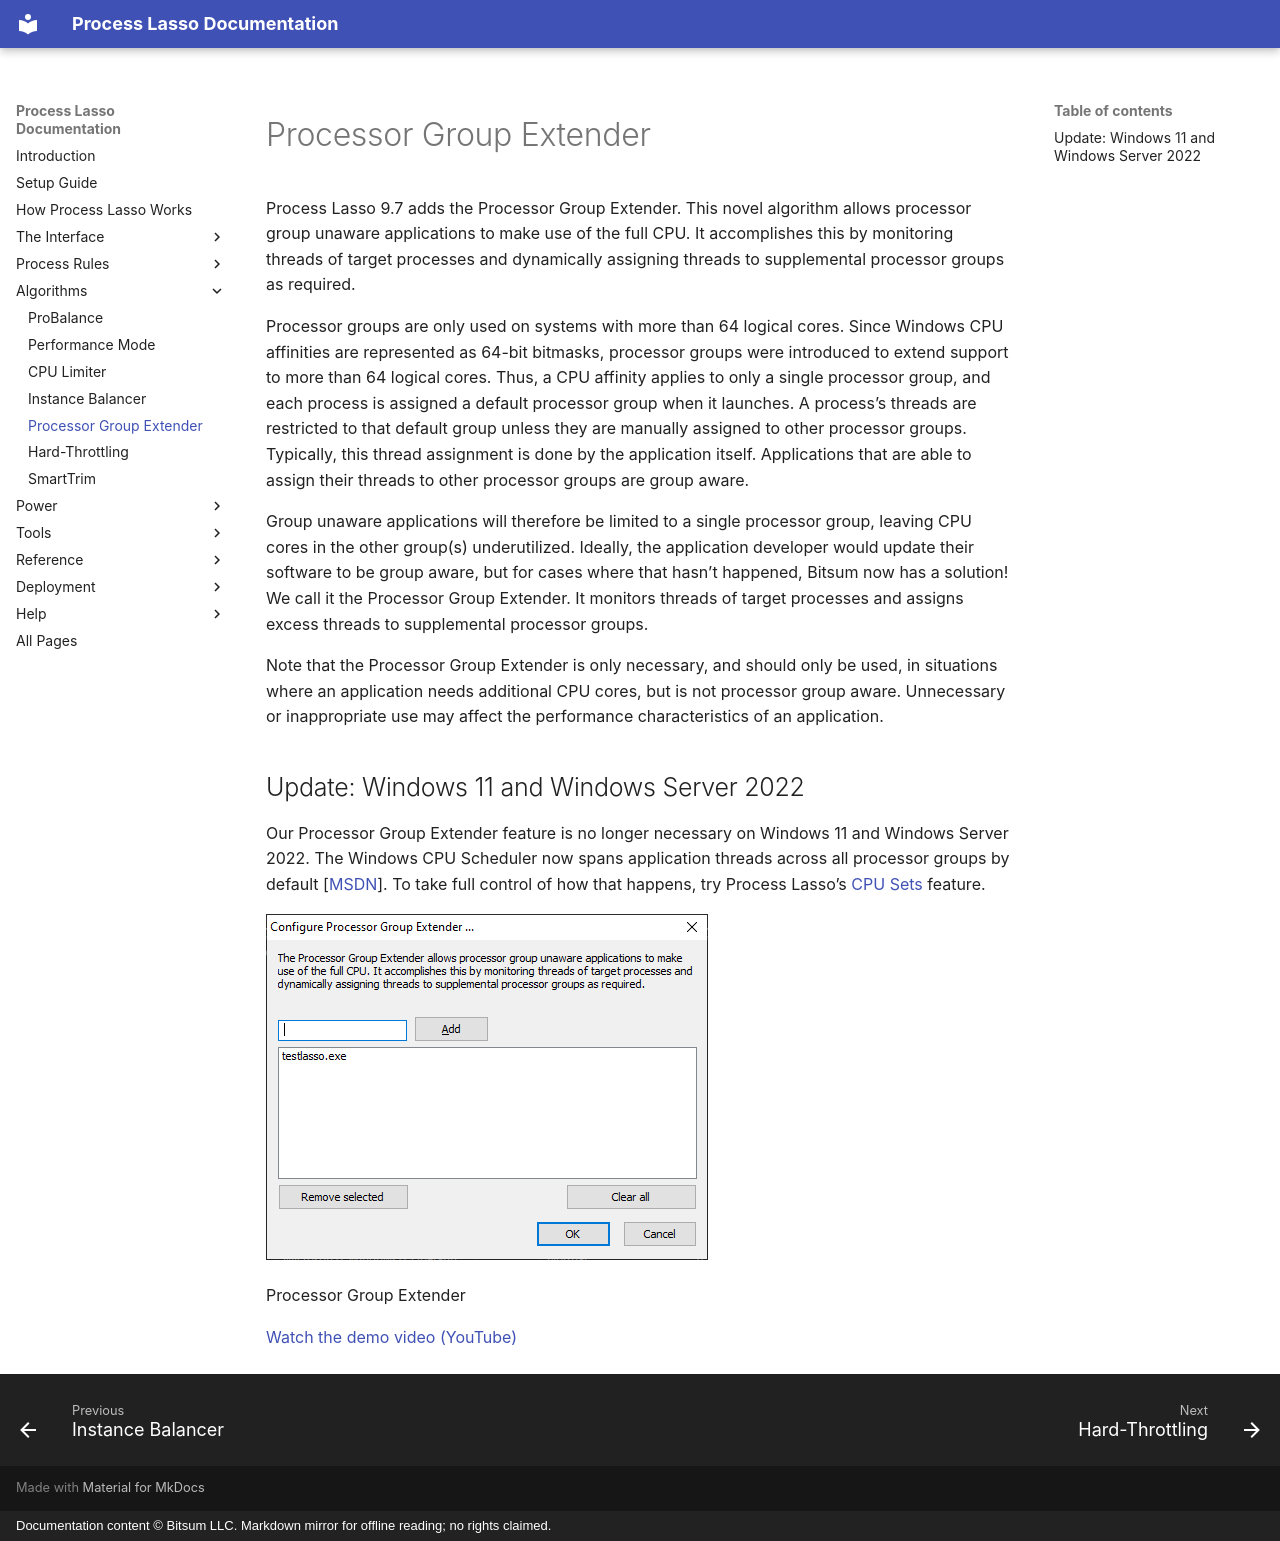

repository: Vstory/ProcessLasso-Docs · page: algorithms/group-extender.html · generator: mkdocs · copyright: Documentation content © Bitsum LLC. Markdown mirror for offline reading; no rights claimed.

<!-- source: https://bitsum.com/apps/process-lasso/docs/algorithms/group-extender/ -->

<a id="groupextend"></a>

# Processor Group Extender

Process Lasso 9.7 adds the Processor Group Extender. This novel algorithm allows processor group unaware applications to make use of the full CPU. It accomplishes this by monitoring threads of target processes and dynamically assigning threads to supplemental processor groups as required.

Processor groups are only used on systems with more than 64 logical cores. Since Windows CPU affinities are represented as 64-bit bitmasks, processor groups were introduced to extend support to more than 64 logical cores. Thus, a CPU affinity applies to only a single processor group, and each process is assigned a default processor group when it launches. A process’s threads are restricted to that default group unless they are manually assigned to other processor groups. Typically, this thread assignment is done by the application itself. Applications that are able to assign their threads to other processor groups are group aware.

Group unaware applications will therefore be limited to a single processor group, leaving CPU cores in the other group(s) underutilized. Ideally, the application developer would update their software to be group aware, but for cases where that hasn’t happened, Bitsum now has a solution! We call it the Processor Group Extender. It monitors threads of target processes and assigns excess threads to supplemental processor groups.

Note that the Processor Group Extender is only necessary, and should only be used, in situations where an application needs additional CPU cores, but is not processor group aware. Unnecessary or inappropriate use may affect the performance characteristics of an application.

## Update: Windows 11 and Windows Server 2022

Our Processor Group Extender feature is no longer necessary on Windows 11 and Windows Server 2022. The Windows CPU Scheduler now spans application threads across all processor groups by default [[MSDN](https://docs.microsoft.com/en-us/windows/win32/procthread/processor-groups)]. To take full control of how that happens, try Process Lasso’s [CPU Sets](https://bitsum.com/product-update/process-lasso-10-4-cpu-sets-and-adler-lake/) feature.

![Processor Group Extender](../media/groupextender.png)

Processor Group Extender

[Watch the demo video (YouTube)](https://www.youtube.com/watch?v=LB6qWhP35KE)
